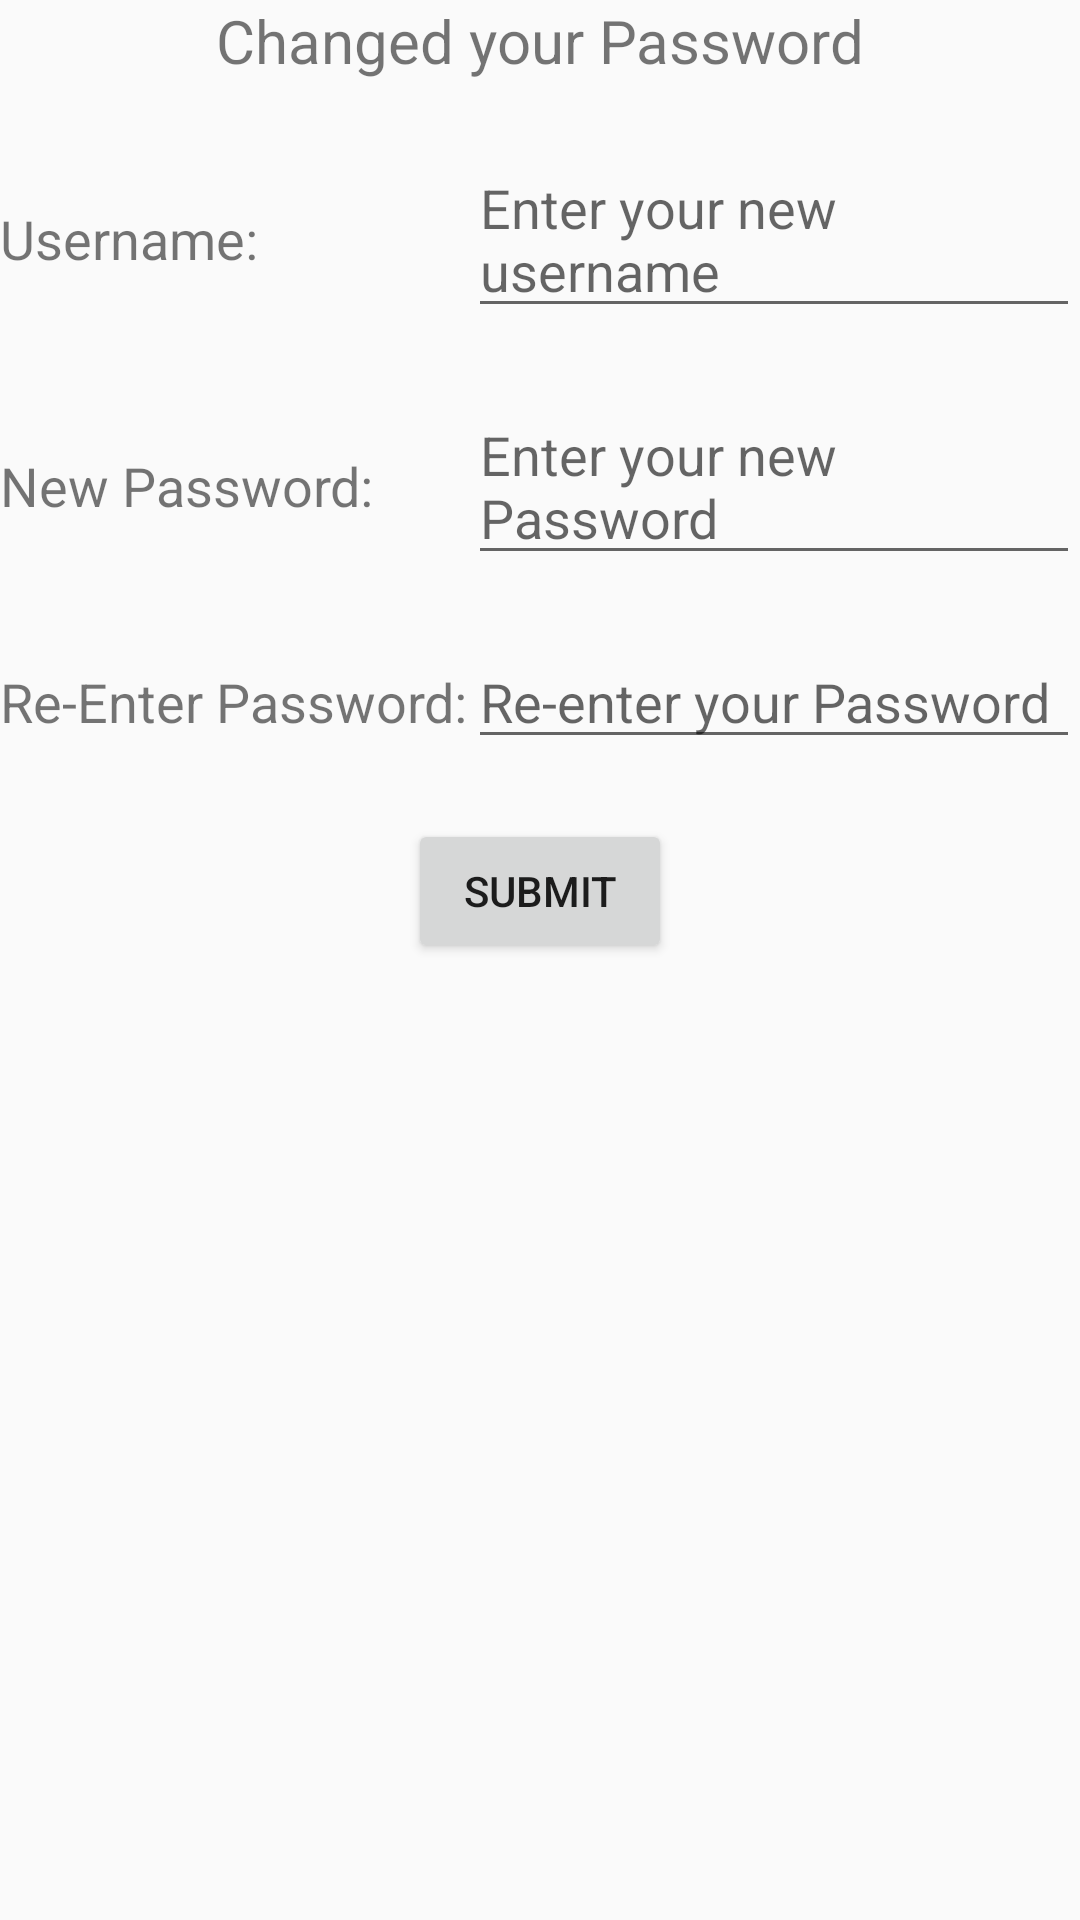

The Android layout XML behind this screen, and the referenced resources:
<!-- AndroidManifest.xml: application theme AppTheme -->
<!-- res/layout/activity_forget.xml -->
<?xml version="1.0" encoding="utf-8"?>
<LinearLayout xmlns:android="http://schemas.android.com/apk/res/android"
    xmlns:app="http://schemas.android.com/apk/res-auto"
    xmlns:tools="http://schemas.android.com/tools"
    android:layout_width="match_parent"
    android:layout_height="match_parent"
    tools:context=".Activity.ForgetActivity"
    android:orientation="vertical">

    <TextView
        android:layout_width="wrap_content"
        android:layout_height="wrap_content"
        android:layout_gravity="center_horizontal"
        android:textSize="20sp"
        android:text="Changed your Password"/>

    <RelativeLayout
        android:layout_width="match_parent"
        android:layout_height="wrap_content">
        <TextView
            android:id="@+id/username"
            android:layout_width="wrap_content"
            android:layout_height="wrap_content"
            android:layout_gravity="center_vertical"
            android:layout_alignBaseline="@+id/user"
            android:textSize="18sp"
            android:text="Username:" />

        <EditText
            android:id="@+id/user"
            android:layout_width="match_parent"
            android:layout_height="wrap_content"
            android:layout_toRightOf="@+id/username"
            android:layout_marginTop="20dp"
            android:layout_alignLeft="@+id/renew_pass"
            android:hint="Enter your new username"/>

        <TextView
            android:id="@+id/new_password"
            android:layout_width="wrap_content"
            android:layout_height="wrap_content"
            android:layout_below="@+id/username"
            android:layout_alignBaseline="@+id/new_pass"
            android:textSize="18sp"
            android:text="New Password:" />

        <EditText
            android:id="@+id/new_pass"
            android:layout_width="match_parent"
            android:layout_height="wrap_content"
            android:layout_toRightOf="@+id/new_password"
            android:layout_below="@+id/user"
            android:layout_marginTop="20dp"
            android:layout_alignLeft="@+id/renew_pass"
            android:hint="Enter your new Password"/>

        <TextView
            android:id="@+id/renew_password"
            android:layout_width="wrap_content"
            android:layout_height="wrap_content"
            android:textSize="18sp"
            android:layout_gravity="center_vertical"
            android:layout_below="@+id/new_pass"
            android:layout_alignBaseline="@+id/renew_pass"
            android:text="Re-Enter Password:" />

        <EditText
            android:id="@+id/renew_pass"
            android:layout_width="match_parent"
            android:layout_height="wrap_content"
            android:layout_toRightOf="@+id/renew_password"
            android:layout_marginTop="20dp"
            android:layout_below="@+id/new_pass"
            android:hint="Re-enter your Password "/>
    </RelativeLayout>

    <Button
        android:id="@+id/update"
        android:layout_width="wrap_content"
        android:layout_height="wrap_content"
        android:text="Submit"
        android:onClick="Operator"
        android:layout_marginTop="20sp"
        android:layout_gravity="center_horizontal"/>

</LinearLayout>
<!-- resources referenced by this layout -->
<resources>
  <style name="AppTheme" parent="Theme.AppCompat.Light.DarkActionBar">
          
          <item name="colorPrimary">@color/colorPrimary</item>
          <item name="colorPrimaryDark">@color/colorPrimaryDark</item>
          <item name="colorAccent">@color/colorAccent</item>
      </style>
  <!-- not gathered from this repository: default colours our renderer supplied (Android Studio template values) -->
  <color name="colorPrimary">#FF6200EE</color>
  <color name="colorPrimaryDark">#FF3700B3</color>
  <color name="colorAccent">#FF03DAC5</color>
</resources>
